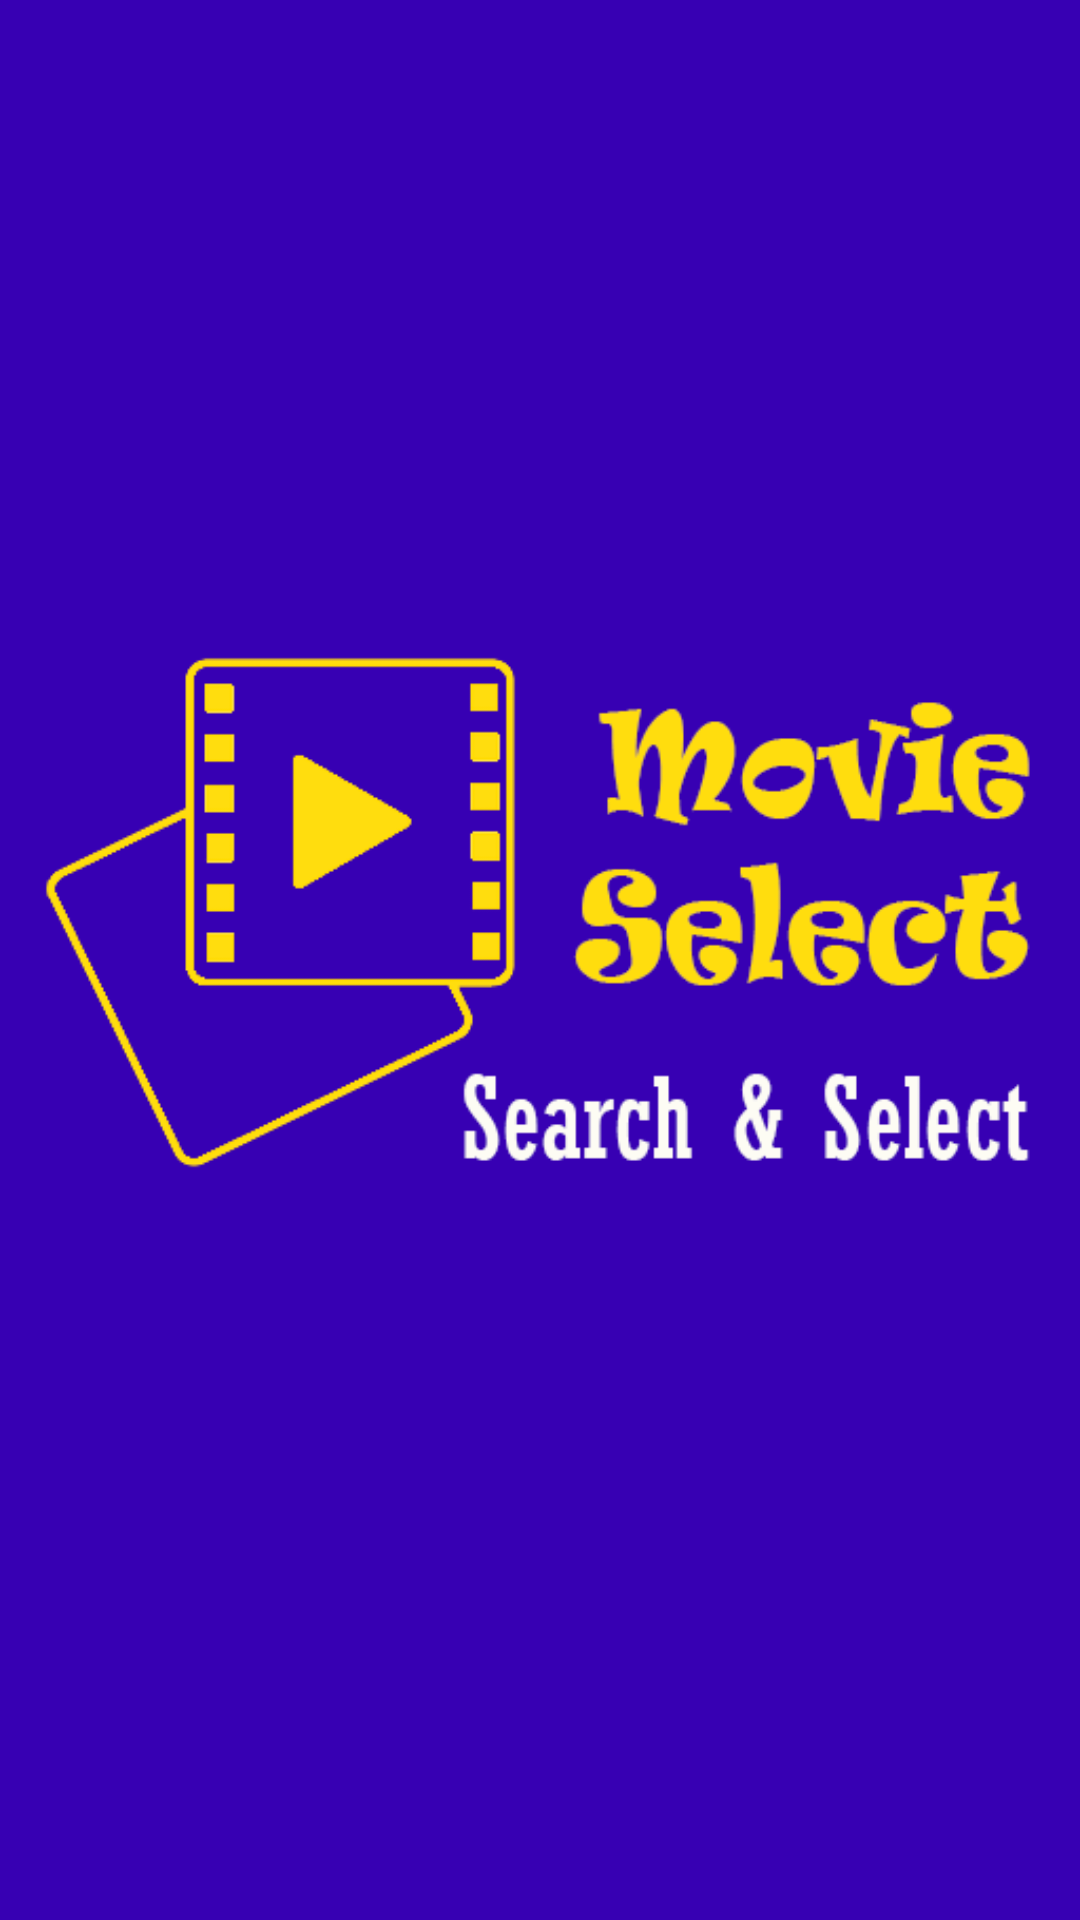

Layout XML and referenced resources for this Android screen:
<!-- AndroidManifest.xml: application theme Theme.MovieSelect -->
<!-- res/layout/activity_splash.xml -->
<?xml version="1.0" encoding="utf-8"?>
<layout xmlns:android="http://schemas.android.com/apk/res/android"
    xmlns:app="http://schemas.android.com/apk/res-auto"
    xmlns:tools="http://schemas.android.com/tools">

    <data>

    </data>

    <androidx.constraintlayout.widget.ConstraintLayout
        android:layout_width="match_parent"
        android:layout_height="match_parent"
        android:background="@color/purple_700"
        tools:context=".ui.SplashActivity">

        <ImageView
            android:id="@+id/imageView"
            android:layout_width="match_parent"
            android:layout_height="match_parent"
            android:layout_margin="@dimen/_30sdp"
            android:background="@color/purple_700"
            app:layout_constraintBottom_toBottomOf="parent"
            app:layout_constraintEnd_toEndOf="parent"
            app:layout_constraintStart_toStartOf="parent"
            app:layout_constraintTop_toTopOf="parent"
            app:srcCompat="@drawable/logo" />
    </androidx.constraintlayout.widget.ConstraintLayout>
</layout>
<!-- resources referenced by this layout -->
<resources>
  <!-- drawable logo: png bitmap (drawable, 41131 bytes) -->
  <style name="Theme.MovieSelect" parent="Theme.MaterialComponents.DayNight.NoActionBar">
          
          <item name="colorPrimary">@color/purple_500</item>
          <item name="colorPrimaryVariant">@color/purple_700</item>
          <item name="colorOnPrimary">@color/white</item>
          
          <item name="colorSecondary">@color/teal_200</item>
          <item name="colorSecondaryVariant">@color/teal_700</item>
          <item name="colorOnSecondary">@color/black</item>
          
          <item name="android:statusBarColor" tools:targetApi="l">?attr/colorPrimaryVariant</item>
          
      </style>
  <!-- not gathered from this repository: default colours our renderer supplied (Android Studio template values) -->
  <color name="purple_500">#FF6200EE</color>
  <color name="purple_700">#FF3700B3</color>
  <color name="teal_200">#FF03DAC5</color>
  <color name="teal_700">#FF018786</color>
  <color name="black">#FF000000</color>
  <color name="white">#FFFFFFFF</color>
</resources>
